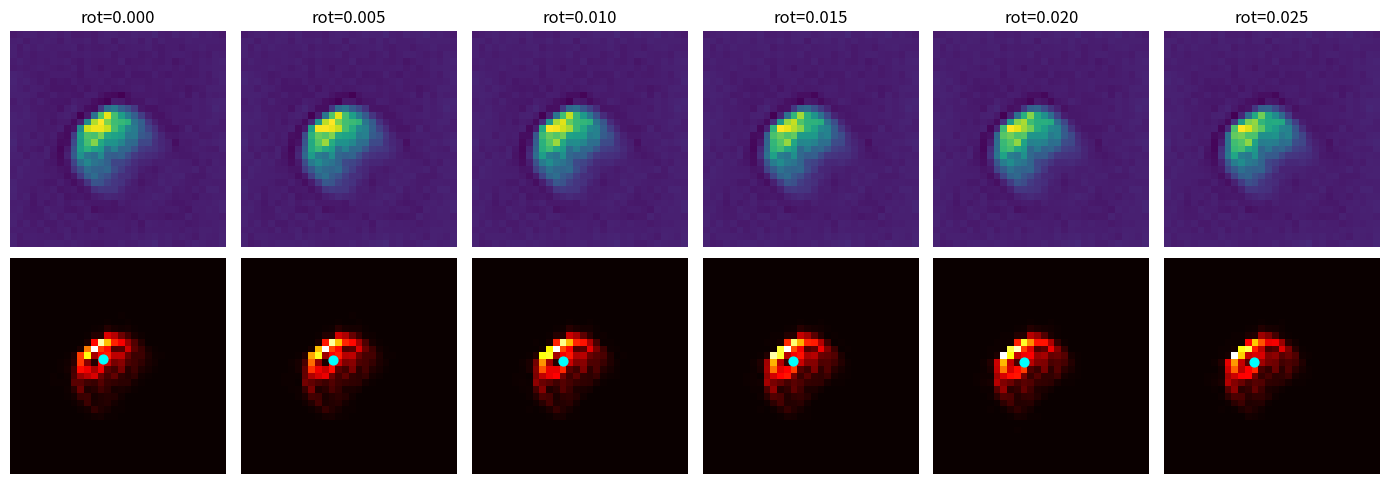

Reproduce this figure in Python.
#!/usr/bin/env python3
# -*- coding: utf-8 -*-

import numpy as np
import matplotlib.pyplot as plt
from pathlib import Path

SIZE = 32
N_STEPS = 120
BETA = 8.75
SEED = 3

OMEGA_BG = 0.22
BACKGROUND_GAIN = 0.035

OMEGA_LOCAL = 0.47
LOCAL_BEAT_GAIN = 0.085

NODE_GAIN = 0.085
MATTER_GAIN = 0.095
FLUX_GAIN = 0.045

CENTER_GAIN = 0.012
EDGE_PENALTY = 0.10

ROTATION_VALUES = [0.0, 0.005, 0.01, 0.015, 0.02, 0.025]

OUT = Path("results/orbital/proto_atom_rotation_scan")
OUT.mkdir(parents=True, exist_ok=True)


def laplacian(phi):
    return (
        np.roll(phi, 1, axis=0) + np.roll(phi, -1, axis=0) +
        np.roll(phi, 1, axis=1) + np.roll(phi, -1, axis=1)
        - 4 * phi
    )


def compute_flux(phi):
    dphi_dy = np.gradient(phi, axis=0)
    dphi_dx = np.gradient(phi, axis=1)
    flux_mag = np.sqrt(dphi_dx**2 + dphi_dy**2)
    return dphi_dx, dphi_dy, flux_mag


def compute_node_field(phi, flux_mag):
    return flux_mag * np.abs(phi)


def normalize(x):
    s = np.std(x)
    if s < 1e-12:
        return np.zeros_like(x)
    return (x - np.mean(x)) / s


def gaussian_center_mask(shape, sigma=6.0):
    y, x = np.indices(shape)
    cy = (shape[0] - 1) / 2
    cx = (shape[1] - 1) / 2
    r2 = (x - cx) ** 2 + (y - cy) ** 2
    return np.exp(-r2 / (2.0 * sigma * sigma))


def edge_mask(shape, width=4.0):
    y, x = np.indices(shape)
    h, w = shape
    d_edge = np.minimum.reduce([x, y, w - 1 - x, h - 1 - y])
    return np.exp(-d_edge / width)


def make_local_phase_field(shape, rng):
    return rng.uniform(0.0, 2.0 * np.pi, size=shape)


def run_simulation(rotation_gain):

    rng = np.random.default_rng(SEED)
    phi0 = rng.uniform(-3, 3, (SIZE, SIZE))
    phi = phi0.copy()
    phase0 = make_local_phase_field(phi.shape, rng)

    for step in range(N_STEPS):

        lap = laplacian(phi)
        dphi_dx, dphi_dy, flux_mag = compute_flux(phi)
        node_field = compute_node_field(phi, flux_mag)

        div_flux = np.gradient(dphi_dx, axis=1) + np.gradient(dphi_dy, axis=0)

        background = BACKGROUND_GAIN * np.sin(OMEGA_BG * step) * phi0
        local_beating = LOCAL_BEAT_GAIN * np.sin(OMEGA_LOCAL * step + phase0) * phi

        matter_feedback = MATTER_GAIN * normalize(-div_flux)
        node_feedback = NODE_GAIN * normalize(node_field)
        flux_feedback = FLUX_GAIN * normalize(flux_mag)

        center = gaussian_center_mask(phi.shape)
        edges = edge_mask(phi.shape)

        center_capture = CENTER_GAIN * center * normalize(node_field + np.maximum(-div_flux, 0.0))
        anti_edge = -EDGE_PENALTY * edges * normalize(node_field)

        # rotation réelle (advection)
        y, x = np.indices(phi.shape)
        cy = (phi.shape[0] - 1) / 2
        cx = (phi.shape[1] - 1) / 2

        dx = x - cx
        dy = y - cy
        r = np.sqrt(dx**2 + dy**2) + 1e-8

        vx = -dy / r
        vy = dx / r

        rot_mask = center
        advection = -(vx * dphi_dx + vy * dphi_dy)

        rotation_feedback = rotation_gain * rot_mask * np.tanh(advection)

        phi = (
            phi
            + 0.085 * lap
            - 0.008 * BETA * phi
            + background
            + local_beating
            + matter_feedback
            + node_feedback
            + flux_feedback
            + center_capture
            + anti_edge
            + rotation_feedback
        )

    return phi, node_field


def compute_metrics(phi, node_field):
    occ = node_field / (node_field.max() + 1e-8)

    y, x = np.indices(occ.shape)
    total = occ.sum() + 1e-8

    cx = (x * occ).sum() / total
    cy = (y * occ).sum() / total

    dx = x - cx
    dy = y - cy

    r = np.sqrt(dx**2 + dy**2)

    radial_mean = (r * occ).sum() / total
    radial_std = np.sqrt(((r - radial_mean) ** 2 * occ).sum() / total)

    return cx, cy, radial_std


def main():

    print("\n=== ROTATION SCAN ===")

    fig, axes = plt.subplots(2, len(ROTATION_VALUES), figsize=(14, 5))

    for i, rot in enumerate(ROTATION_VALUES):

        phi, node_field = run_simulation(rot)
        cx, cy, spread = compute_metrics(phi, node_field)

        print(f"rot={rot:.3f} | spread={spread:.4f}")

        axes[0, i].imshow(phi, cmap="viridis")
        axes[0, i].set_title(f"rot={rot:.3f}")
        axes[0, i].axis("off")

        occ = node_field / (node_field.max() + 1e-8)

        axes[1, i].imshow(occ, cmap="hot")
        axes[1, i].scatter(cx, cy, c="cyan", s=40)
        axes[1, i].axis("off")

    plt.tight_layout()
    plt.savefig(OUT / "rotation_scan.png", dpi=220)
    plt.close()

    print("[DONE] rotation scan complete")


if __name__ == "__main__":
    main()
